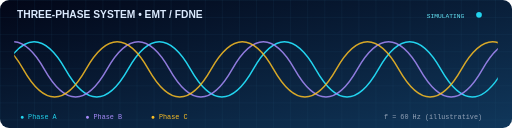
t = 0.00 s
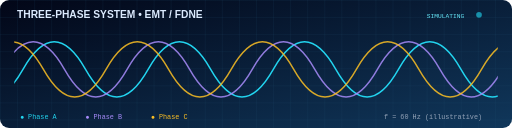
t = 0.45 s
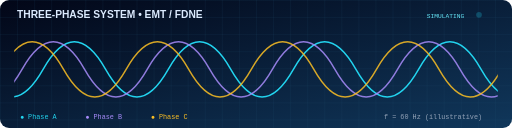
t = 0.90 s
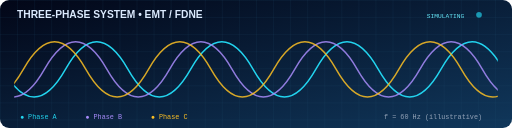
t = 1.40 s
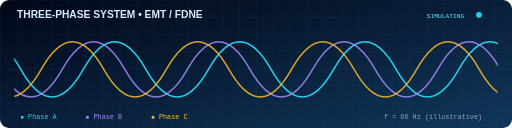
t = 1.80 s
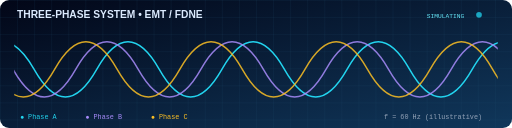
t = 2.10 s

The animated SVG that drew these frames (rendered in a browser with its animation timeline set to each time). Animation: 4 SMIL elements (animate=1,animateTransform=3); one cycle of 2.80 s, repeats indefinitely.

<svg xmlns="http://www.w3.org/2000/svg" viewBox="0 0 900 225" role="img" aria-label="Animated three phase electrical waveform">
 <defs>
  <linearGradient id="bg" x2="1" y2="1"><stop stop-color="#020617"/><stop offset="1" stop-color="#10375b"/></linearGradient>
  <pattern id="grid" width="30" height="30" patternUnits="userSpaceOnUse"><path d="M30 0H0V30" fill="none" stroke="#225477" stroke-width=".6" opacity=".65"/></pattern>
  <clipPath id="plot"><rect x="25" y="55" width="850" height="135" rx="4"/></clipPath>
 </defs>
 <rect width="900" height="225" rx="16" fill="url(#bg)"/>
 <rect width="900" height="225" rx="16" fill="url(#grid)"/>
 <text x="30" y="32" fill="#dbeafe" font-size="18" font-family="Arial,sans-serif" font-weight="bold">THREE-PHASE SYSTEM • EMT / FDNE</text>
 <circle cx="842" cy="26" r="5" fill="#22d3ee"><animate attributeName="opacity" values="1;.25;1" dur="1.8s" repeatCount="indefinite"/></circle>
 <text x="750" y="31" fill="#67e8f9" font-size="11" font-family="monospace">SIMULATING</text>
 <g clip-path="url(#plot)" fill="none" stroke-width="2.6">
  <path id="a" stroke="#22d3ee" d="M-875 122 Q-820 25 -765 122 T-655 122 T-545 122 T-435 122 T-325 122 T-215 122 T-105 122 T5 122 T115 122 T225 122 T335 122 T445 122 T555 122 T665 122 T775 122 T885 122 T995 122 T1105 122 T1215 122 T1325 122 T1435 122 T1545 122 T1655 122 T1765 122"><animateTransform attributeName="transform" type="translate" from="0 0" to="220 0" dur="2.8s" repeatCount="indefinite"/></path>
  <path stroke="#a78bfa" opacity=".85" d="M-875 122 Q-820 219 -765 122 T-655 122 T-545 122 T-435 122 T-325 122 T-215 122 T-105 122 T5 122 T115 122 T225 122 T335 122 T445 122 T555 122 T665 122 T775 122 T885 122 T995 122 T1105 122 T1215 122 T1325 122 T1435 122 T1545 122 T1655 122 T1765 122"><animateTransform attributeName="transform" type="translate" from="73 0" to="293 0" dur="2.8s" repeatCount="indefinite"/></path>
  <path stroke="#fbbf24" opacity=".85" d="M-875 122 Q-820 25 -765 122 T-655 122 T-545 122 T-435 122 T-325 122 T-215 122 T-105 122 T5 122 T115 122 T225 122 T335 122 T445 122 T555 122 T665 122 T775 122 T885 122 T995 122 T1105 122 T1215 122 T1325 122 T1435 122 T1545 122 T1655 122 T1765 122"><animateTransform attributeName="transform" type="translate" from="146 0" to="366 0" dur="2.8s" repeatCount="indefinite"/></path>
 </g>
 <g font-family="monospace" font-size="12"><text x="35" y="210" fill="#22d3ee">● Phase A</text><text x="150" y="210" fill="#a78bfa">● Phase B</text><text x="265" y="210" fill="#fbbf24">● Phase C</text><text x="675" y="210" fill="#94a3b8">f = 60 Hz (illustrative)</text></g>
</svg>
